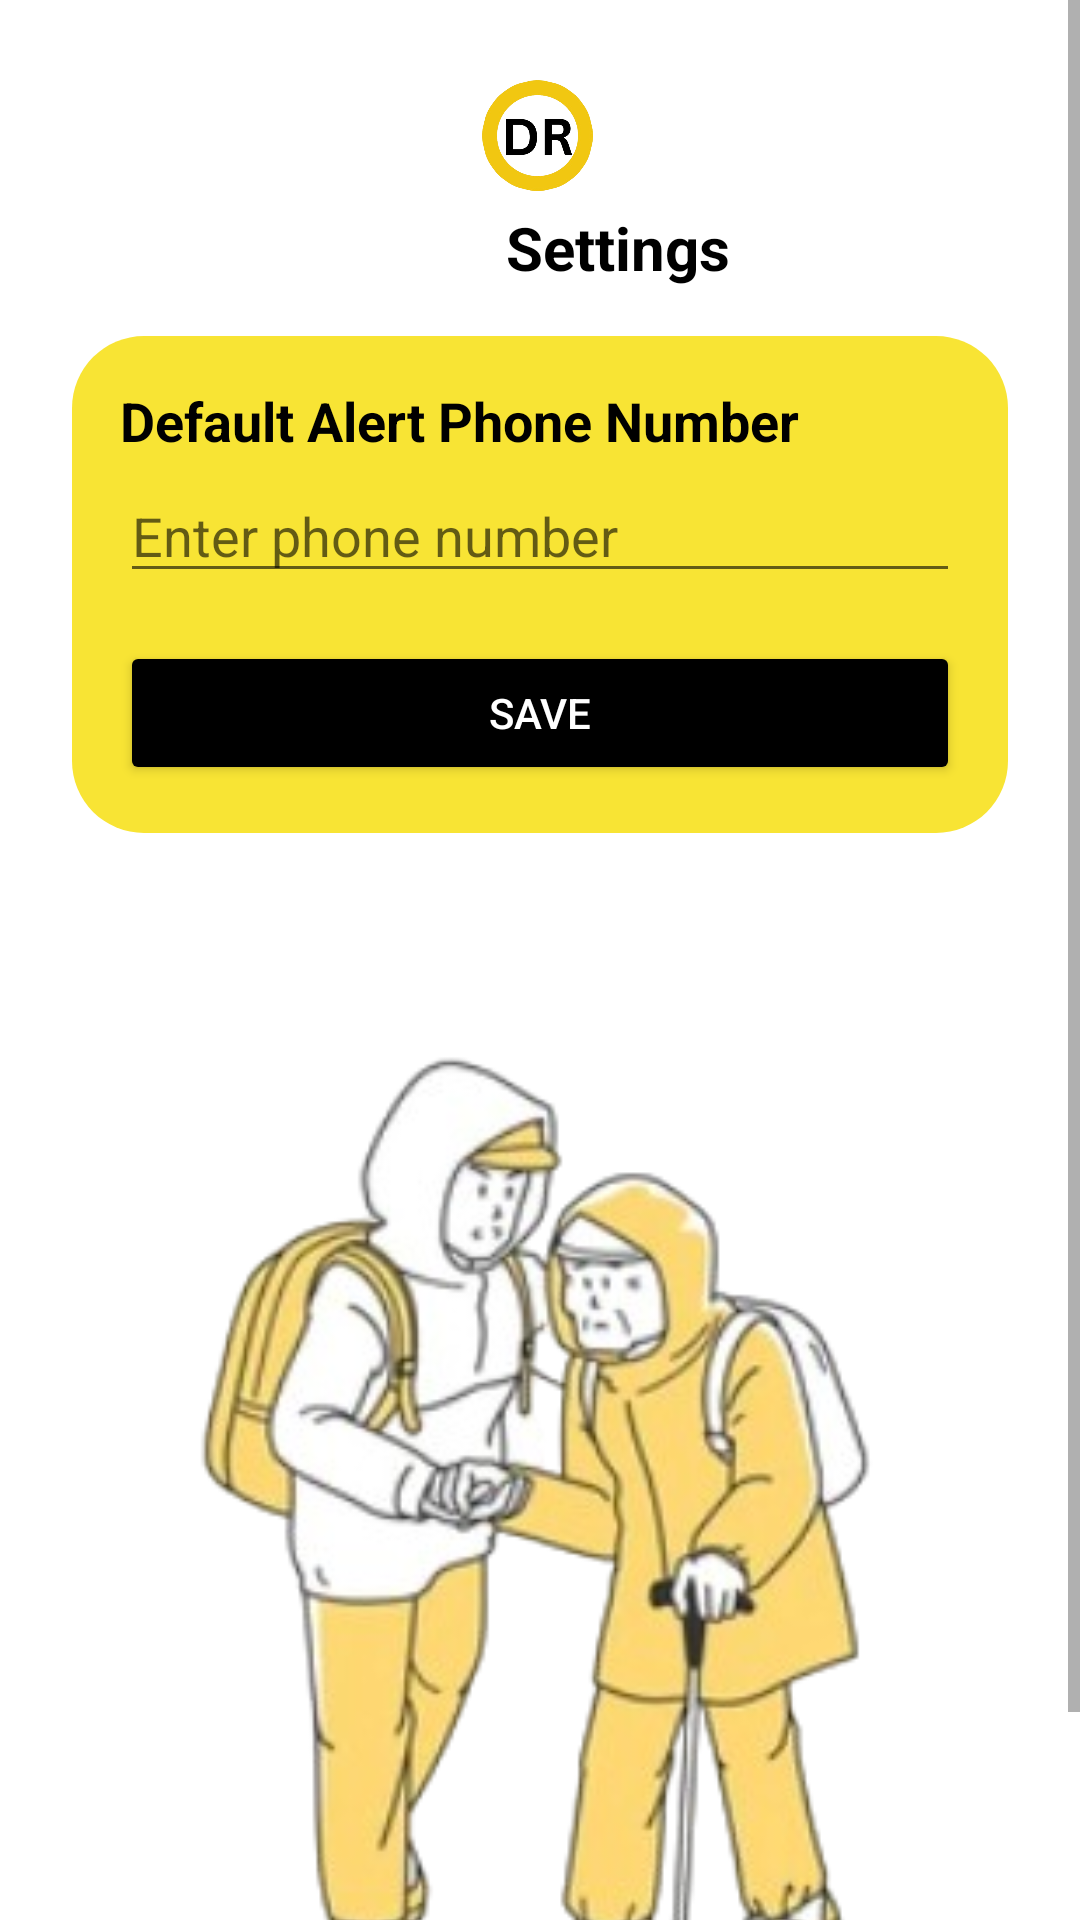

Here is an Android app screen rendered from its layout file. Give the layout XML and the strings, colors and styles it references.
<!-- AndroidManifest.xml: application theme Theme.MaterialComponents.DayNight.DarkActionBar -->
<!-- res/layout/activity_settings.xml -->
<?xml version="1.0" encoding="utf-8"?>
<ScrollView xmlns:android="http://schemas.android.com/apk/res/android"
    xmlns:app="http://schemas.android.com/apk/res-auto"
    android:layout_width="match_parent"
    android:layout_height="match_parent"
    android:background="@android:color/white"
    >

    <LinearLayout
        android:orientation="vertical"
        android:padding="24dp"
        android:layout_width="match_parent"
        android:layout_height="wrap_content">

        <ImageView
            android:id="@+id/imageView5"
            android:layout_width="match_parent"
            android:layout_height="42dp"
            app:srcCompat="@drawable/drlogo"
            />

        <View
            android:id="@+id/view2"
            android:layout_width="match_parent"
            android:layout_height="3dp" />

        <TextView
            android:text="Settings"
            android:layout_width="364dp"
            android:textAlignment="center"
            android:textSize="20sp"
            android:textColor="@color/black"
            android:textStyle="bold"
            android:layout_marginBottom="16dp"
            android:layout_height="wrap_content" />

        <LinearLayout
            android:layout_width="match_parent"
            android:layout_height="wrap_content"
            android:orientation="vertical"
            android:padding="16dp"
            android:background="@drawable/rounded_yellow_bg"
            android:layout_marginBottom="16dp">

            <TextView
                android:layout_width="wrap_content"
                android:layout_height="wrap_content"
                android:layout_marginBottom="4dp"
                android:textColorHint="@color/black"
                android:textColor="@color/black"
                android:text="Default Alert Phone Number"
                android:textSize="18sp"
                android:textStyle="bold" />

            <EditText
                android:id="@+id/etPhoneNumber"
                android:hint="Enter phone number"

                android:inputType="phone"
                android:layout_marginBottom="16dp"
                android:layout_width="match_parent"
                android:layout_height="wrap_content" />

            <Button
                android:id="@+id/btnSavePhone"
                android:textColor="@android:color/white"
                android:backgroundTint="@android:color/black"
                android:text="Save"
                android:layout_width="match_parent"
                android:layout_height="wrap_content" />

        </LinearLayout>

        <ImageView
            android:id="@+id/imageViewBelow"
            android:layout_width="236dp"
            android:layout_height="384dp"
            android:layout_gravity="center_horizontal"
            android:layout_marginTop="16dp"
            android:scaleType="centerCrop"
            app:srcCompat="@drawable/darsphoto4" />

    </LinearLayout>
</ScrollView>
<!-- resources referenced by this layout -->
<resources>
  <!-- drawable darsphoto4: png bitmap (drawable, 88790 bytes) -->
  <!-- drawable drlogo: png bitmap (drawable, 92387 bytes) -->
  <!-- drawable rounded_yellow_bg (drawable) -->
  <?xml version="1.0" encoding="utf-8"?>
  
  <shape xmlns:android="http://schemas.android.com/apk/res/android"
      android:shape="rectangle">
  
      <solid android:color="#F8E434"/>
      <corners android:radius="24dp"/>
  
  </shape>
  <!-- not gathered from this repository: default colours our renderer supplied (Android Studio template values) -->
  <color name="black">#FF000000</color>
</resources>
